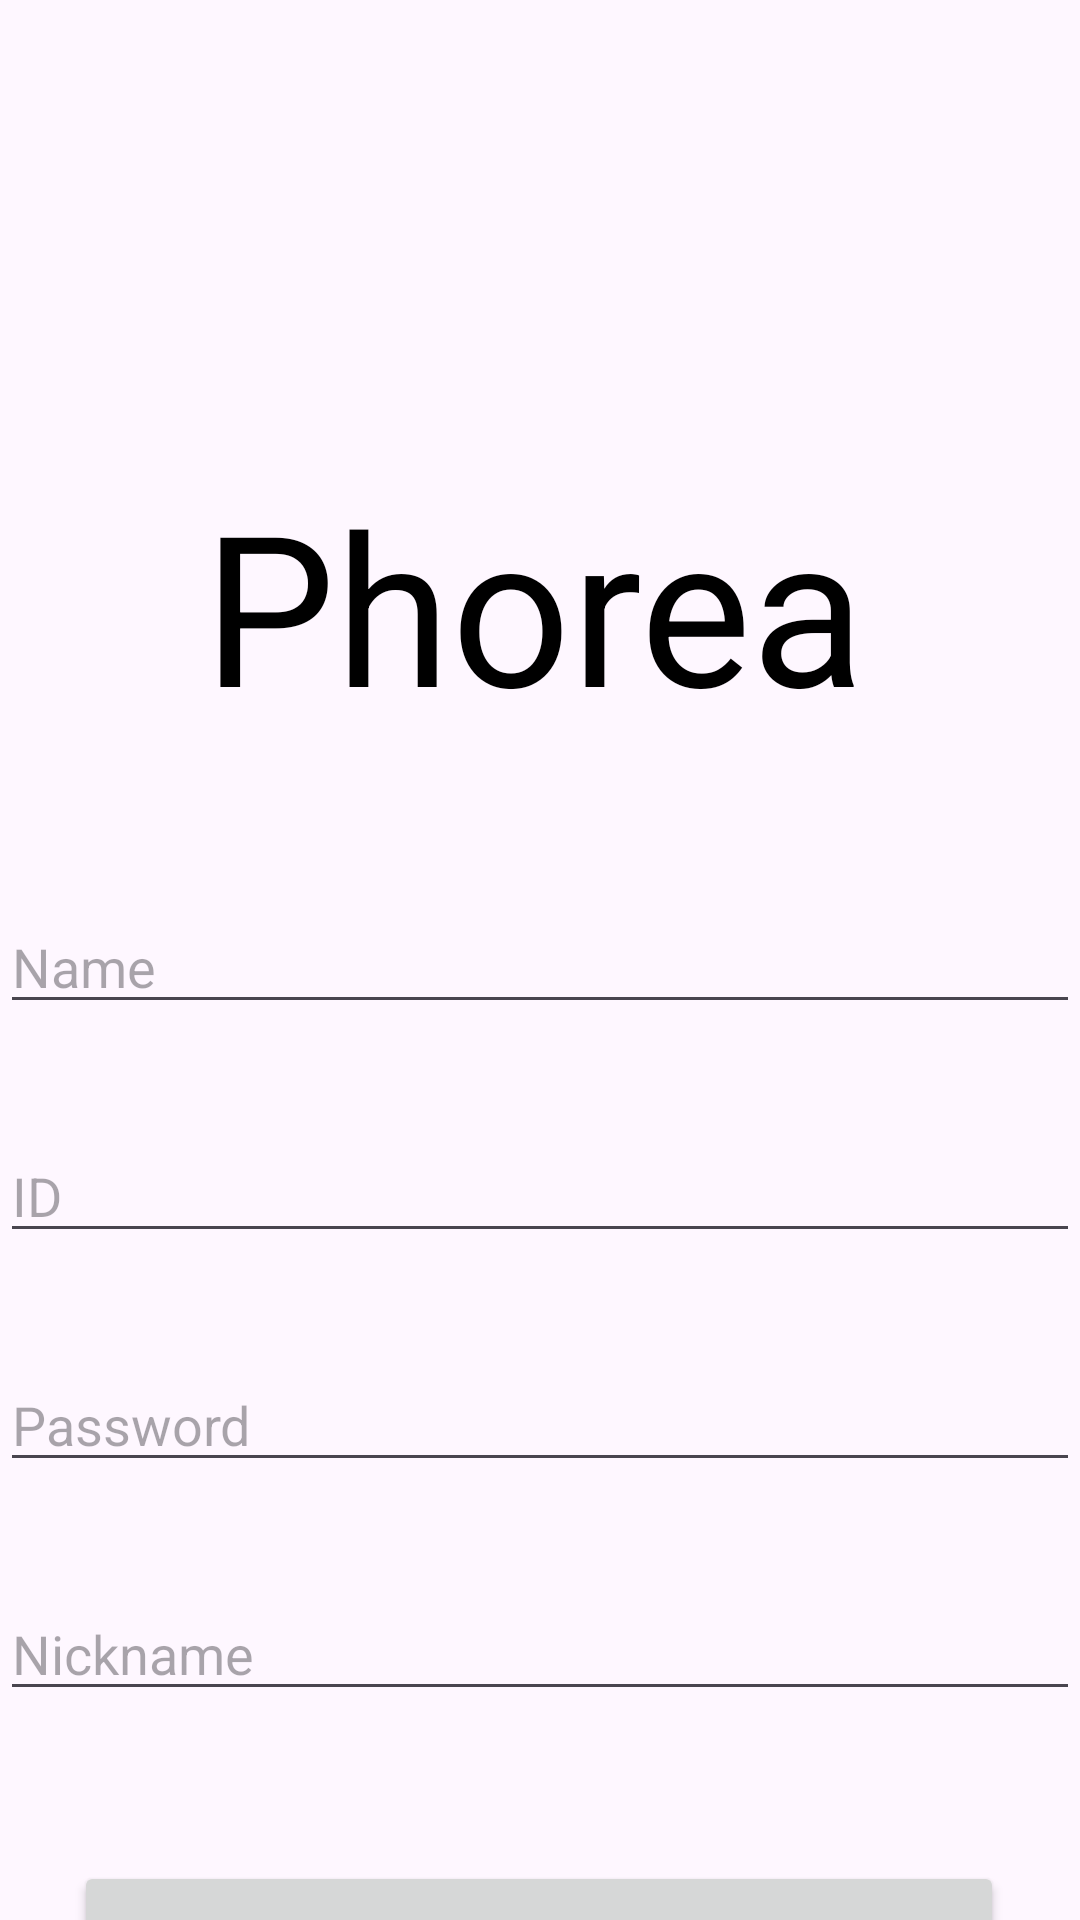

Reconstruct the res/layout file that produces this screen, plus the resources it refers to.
<!-- AndroidManifest.xml: application theme Theme.Phorea -->
<!-- res/layout/activity_register.xml -->
<?xml version="1.0" encoding="utf-8"?>
<androidx.constraintlayout.widget.ConstraintLayout xmlns:android="http://schemas.android.com/apk/res/android"
    xmlns:app="http://schemas.android.com/apk/res-auto"
    xmlns:tools="http://schemas.android.com/tools"
    android:id="@+id/main"
    android:layout_width="match_parent"
    android:layout_height="match_parent"
    tools:context=".RegisterActivity">

    <TextView
        android:id="@+id/HederText"
        android:layout_width="225dp"
        android:layout_height="75dp"
        android:layout_marginTop="155dp"
        android:text="Phorea"
        android:textColor="#000000"
        android:textSize="70dp"
        app:layout_constraintEnd_toEndOf="parent"
        app:layout_constraintStart_toStartOf="parent"
        app:layout_constraintTop_toTopOf="parent" />

    <EditText
        android:id="@+id/idEdit"
        android:layout_width="match_parent"
        android:layout_height="wrap_content"
        android:layout_marginTop="35dp"
        android:hint="ID"
        android:inputType="text"
        app:layout_constraintEnd_toEndOf="parent"
        app:layout_constraintHorizontal_bias="0.0"
        app:layout_constraintStart_toStartOf="parent"
        app:layout_constraintTop_toBottomOf="@+id/nameEdit" />

    <EditText
        android:id="@+id/nameEdit"
        android:layout_width="match_parent"
        android:layout_height="wrap_content"
        android:layout_marginTop="70dp"
        android:hint="Name"
        android:inputType="text"
        app:layout_constraintTop_toBottomOf="@+id/HederText"
        tools:layout_editor_absoluteX="16dp" />

    <EditText
        android:id="@+id/pwEdit"
        android:layout_width="match_parent"
        android:layout_height="wrap_content"
        android:layout_marginTop="35dp"
        android:hint="Password"
        android:inputType="textPassword"
        app:layout_constraintEnd_toEndOf="parent"
        app:layout_constraintHorizontal_bias="1.0"
        app:layout_constraintStart_toStartOf="parent"
        app:layout_constraintTop_toBottomOf="@+id/idEdit" />


    <EditText
        android:id="@+id/nicknameEdit"
        android:layout_width="match_parent"
        android:layout_height="wrap_content"
        android:layout_marginTop="35dp"
        android:hint="Nickname"
        android:inputType="text"
        app:layout_constraintEnd_toEndOf="parent"
        app:layout_constraintStart_toStartOf="parent"
        app:layout_constraintTop_toBottomOf="@+id/pwEdit" />

    <Button
        android:id="@+id/btn_save"
        android:layout_width="310dp"
        android:layout_height="49dp"
        android:layout_marginTop="50dp"
        android:text="Sign up"
        app:layout_constraintEnd_toEndOf="parent"
        app:layout_constraintHorizontal_bias="0.495"
        app:layout_constraintStart_toStartOf="parent"
        app:layout_constraintTop_toBottomOf="@+id/nicknameEdit" />

</androidx.constraintlayout.widget.ConstraintLayout>
<!-- resources referenced by this layout -->
<resources>
  <style name="Theme.Phorea" parent="Base.Theme.Phorea" />
  <style name="Base.Theme.Phorea" parent="Theme.Material3.DayNight.NoActionBar">
          
          
      </style>
</resources>
